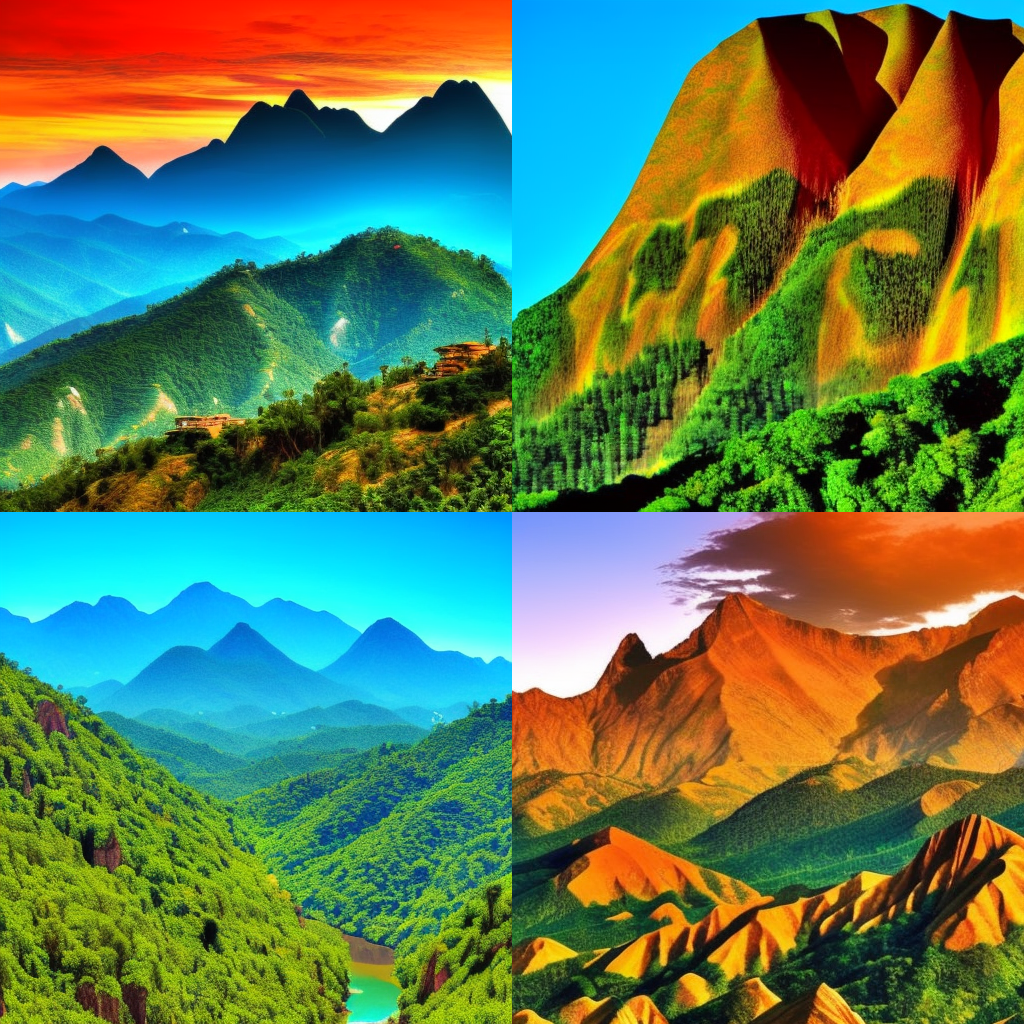
Generation parameters embedded in this image by AUTOMATIC1111 Stable Diffusion web UI or a fork of it (Forge, ...) (PNG 'parameters' text chunk):
mountains
Negative prompt: snow, white
Steps: 60, Sampler: Euler a, CFG scale: 15, Seed: 1594819940, Size: 512x512, Model hash: 02f311af